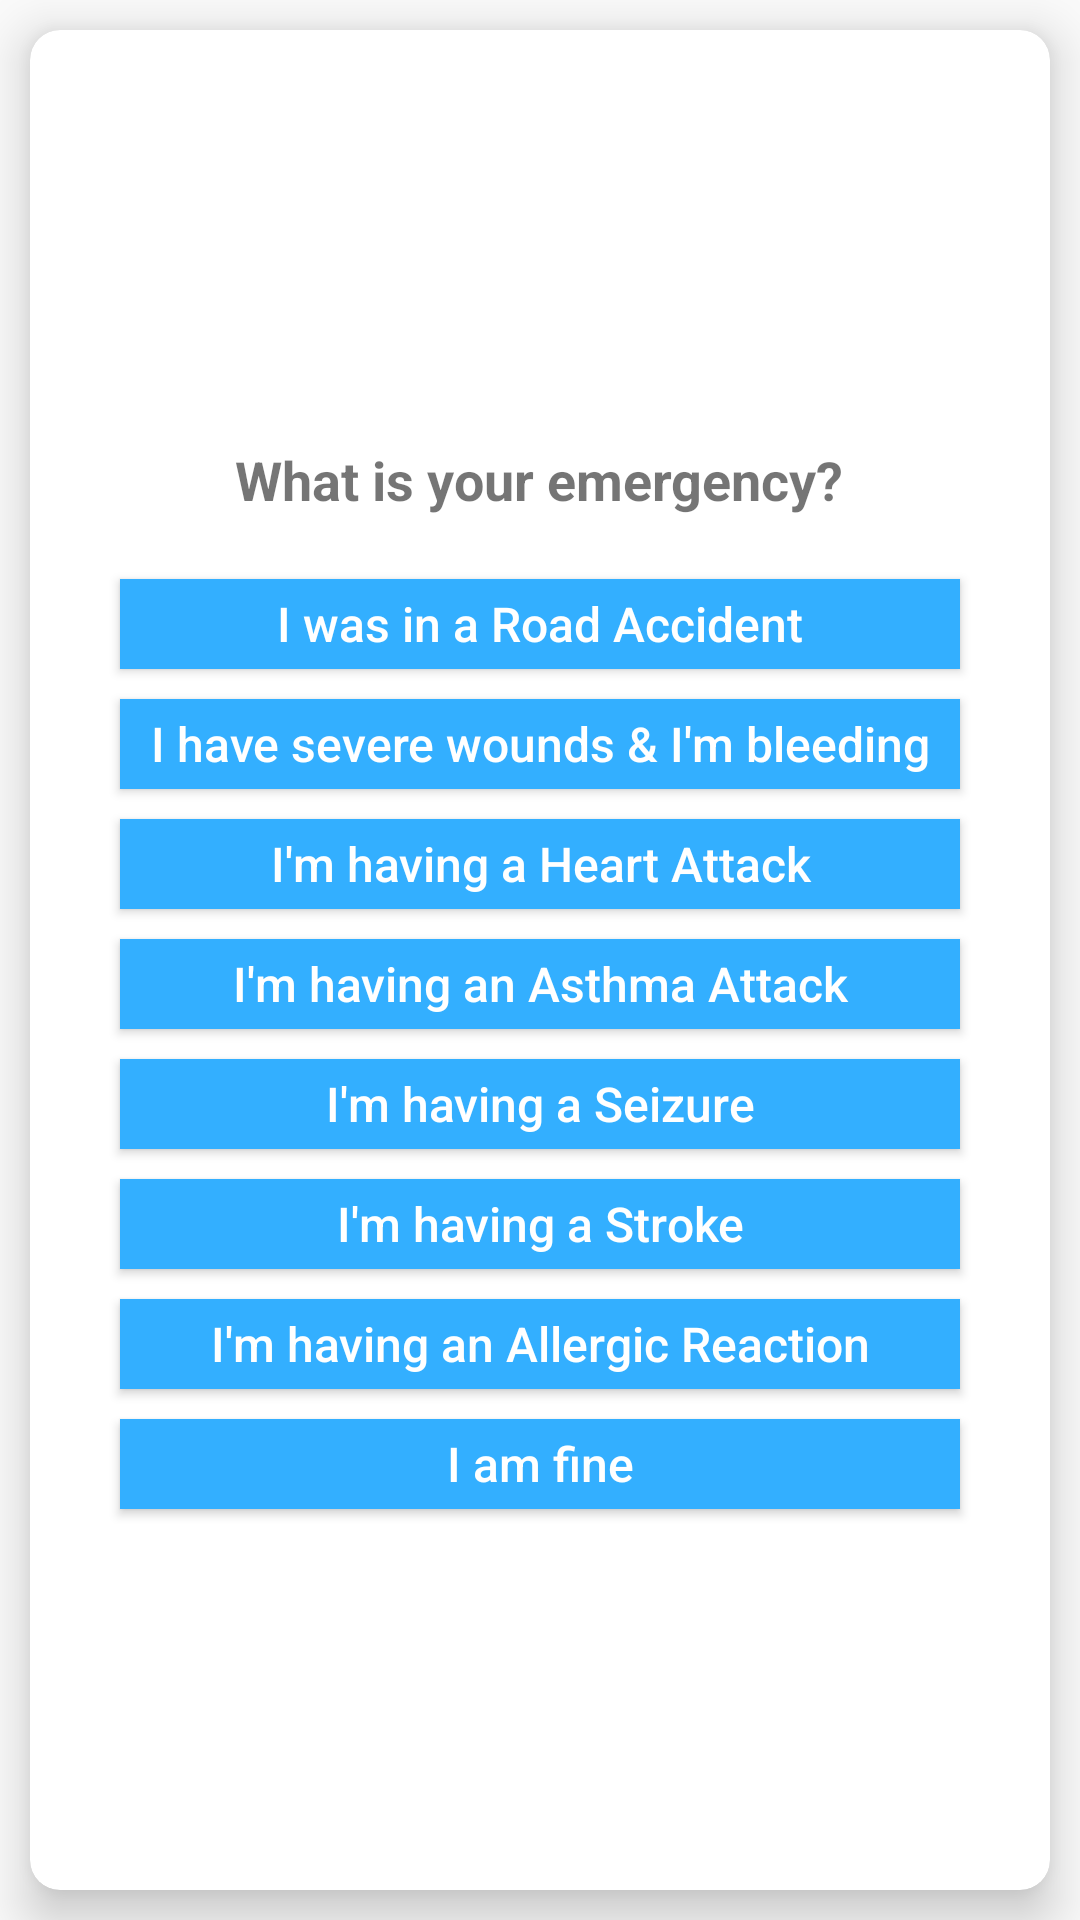

Layout XML and referenced resources for this Android screen:
<!-- AndroidManifest.xml: application theme Theme.BitWin -->
<!-- res/layout/medical_selection_list.xml -->
<?xml version="1.0" encoding="utf-8"?>
<RelativeLayout xmlns:android="http://schemas.android.com/apk/res/android"
    android:layout_width="match_parent"
    android:layout_height="match_parent"
    android:id="@+id/medical_layout"
    xmlns:app="http://schemas.android.com/apk/res-auto">

    <ImageView
        android:id="@+id/btn_close_fire"
        android:layout_width="wrap_content"
        android:layout_height="wrap_content"
        android:layout_alignParentEnd="true"
        android:visibility="gone"
        android:padding="5sp"
        android:src="@drawable/ic_baseline_close_24"/>

    <androidx.cardview.widget.CardView
        android:layout_width="match_parent"
        android:layout_height="match_parent"
        app:cardElevation="10sp"
        android:layout_margin="10sp"
        app:cardCornerRadius="10dp"
        android:layout_centerHorizontal="true"
        android:layout_centerVertical="true">
        <LinearLayout
            android:layout_width="match_parent"
            android:layout_height="match_parent"
            android:gravity="center_horizontal|center_vertical"
            >

            <RelativeLayout
                android:layout_width="0dp"
                android:layout_height="wrap_content"
                android:layout_weight="10"
                >

                <TextView
                    android:id="@+id/emText"
                    android:layout_width="wrap_content"
                    android:layout_height="wrap_content"
                    android:text="What is your emergency?"
                    android:textSize="18sp"
                    android:layout_centerHorizontal="true"
                    android:layout_marginVertical="@dimen/fab_margin"
                    android:textStyle="bold"
                    android:textColor="@color/quantum_googred500"/>


                <Button
                    android:id="@+id/btn_accident"
                    android:layout_width="match_parent"
                    android:layout_height="30sp"
                    android:layout_below="@+id/emText"
                    android:layout_marginVertical="5sp"
                    android:layout_marginLeft="30sp"
                    android:layout_marginRight="30sp"
                    android:background="@color/blue_200"
                    android:elevation="10sp"
                    android:text="I was in a Road Accident"
                    android:textAllCaps="false"
                    android:textColor="@color/white"
                    android:textSize="16sp" />

                <Button
                    android:id="@+id/btn_bleeding"
                    android:layout_width="match_parent"
                    android:layout_height="30sp"
                    android:layout_below="@+id/btn_accident"
                    android:layout_marginVertical="5sp"
                    android:layout_marginLeft="30sp"
                    android:layout_marginRight="30sp"
                    android:background="@color/blue_200"
                    android:elevation="10sp"
                    android:text="I have severe wounds &amp; I'm bleeding"
                    android:textAllCaps="false"
                    android:textColor="@color/white"
                    android:textSize="16sp" />

                <Button
                    android:id="@+id/btn_heart"
                    android:layout_width="match_parent"
                    android:layout_height="30sp"
                    android:layout_below="@+id/btn_bleeding"
                    android:layout_marginVertical="5sp"
                    android:layout_marginLeft="30sp"
                    android:layout_marginRight="30sp"
                    android:background="@color/blue_200"
                    android:elevation="10sp"
                    android:text="I'm having a Heart Attack"
                    android:textAllCaps="false"
                    android:textColor="@color/white"
                    android:textSize="16sp" />

                <Button
                    android:id="@+id/btn_breathing"
                    android:layout_width="match_parent"
                    android:layout_height="30sp"
                    android:layout_below="@+id/btn_heart"
                    android:layout_marginVertical="5sp"
                    android:layout_marginLeft="30sp"
                    android:layout_marginRight="30sp"
                    android:background="@color/blue_200"
                    android:elevation="10sp"
                    android:text="I'm having an Asthma Attack"
                    android:textAllCaps="false"
                    android:textColor="@color/white"
                    android:textSize="16sp" />

                <Button
                    android:id="@+id/btn_seizure"
                    android:layout_width="match_parent"
                    android:layout_height="30sp"
                    android:layout_below="@+id/btn_breathing"
                    android:layout_marginVertical="5sp"
                    android:layout_marginLeft="30sp"
                    android:layout_marginRight="30sp"
                    android:background="@color/blue_200"
                    android:elevation="10sp"
                    android:text="I'm having a Seizure"
                    android:textAllCaps="false"
                    android:textColor="@color/white"
                    android:textSize="16sp" />

                <Button
                    android:id="@+id/btn_stroke"
                    android:layout_width="match_parent"
                    android:layout_height="30sp"
                    android:layout_below="@+id/btn_seizure"
                    android:layout_marginVertical="5sp"
                    android:layout_marginLeft="30sp"
                    android:layout_marginRight="30sp"
                    android:background="@color/blue_200"
                    android:elevation="10sp"
                    android:text="I'm having a Stroke"
                    android:textAllCaps="false"
                    android:textColor="@color/white"
                    android:textSize="16sp" />

                <Button
                    android:id="@+id/btn_allergy"
                    android:layout_width="match_parent"
                    android:layout_height="30sp"
                    android:layout_below="@+id/btn_stroke"
                    android:layout_marginVertical="5sp"
                    android:layout_marginLeft="30sp"
                    android:layout_marginRight="30sp"
                    android:background="@color/blue_200"
                    android:elevation="10sp"
                    android:text="I'm having an Allergic Reaction"
                    android:textAllCaps="false"
                    android:textColor="@color/white"
                    android:textSize="16sp" />


                <Button
                    android:id="@+id/btn_fine_medical"
                    android:layout_width="match_parent"
                    android:layout_height="30sp"
                    android:layout_below="@+id/btn_allergy"
                    android:text="I am fine"
                    android:textAllCaps="false"
                    android:textSize="16sp"
                    android:textColor="@color/white"
                    android:elevation="10sp"
                    android:layout_marginLeft="30sp"
                    android:layout_marginRight="30sp"
                    android:layout_marginVertical="5sp"
                    android:background="@color/blue_200"/>

            </RelativeLayout>

        </LinearLayout>


    </androidx.cardview.widget.CardView>


</RelativeLayout>
<!-- resources referenced by this layout -->
<resources>
  <color name="blue_200">#33AFFF</color>
  <color name="white">#FFFFFFFF</color>
  <dimen name="fab_margin">16sp</dimen>
  <!-- drawable ic_baseline_close_24 (drawable) -->
  <vector android:height="24dp" android:tint="#D60101"
      android:viewportHeight="24" android:viewportWidth="24"
      android:width="24dp" xmlns:android="http://schemas.android.com/apk/res/android">
      <path android:fillColor="@android:color/white" android:pathData="M19,6.41L17.59,5 12,10.59 6.41,5 5,6.41 10.59,12 5,17.59 6.41,19 12,13.41 17.59,19 19,17.59 13.41,12z"/>
  </vector>
  <style name="Theme.BitWin" parent="Theme.AppCompat.Light.DarkActionBar">
          
          <item name="colorPrimary">@color/blue_500</item>
          <item name="colorPrimaryDark">@color/blue_700</item>
          <item name="colorAccent">@color/blue_200</item>
          
      </style>
  <color name="blue_500">#336EFF</color>
  <color name="blue_700">#0C00BF</color>
</resources>
